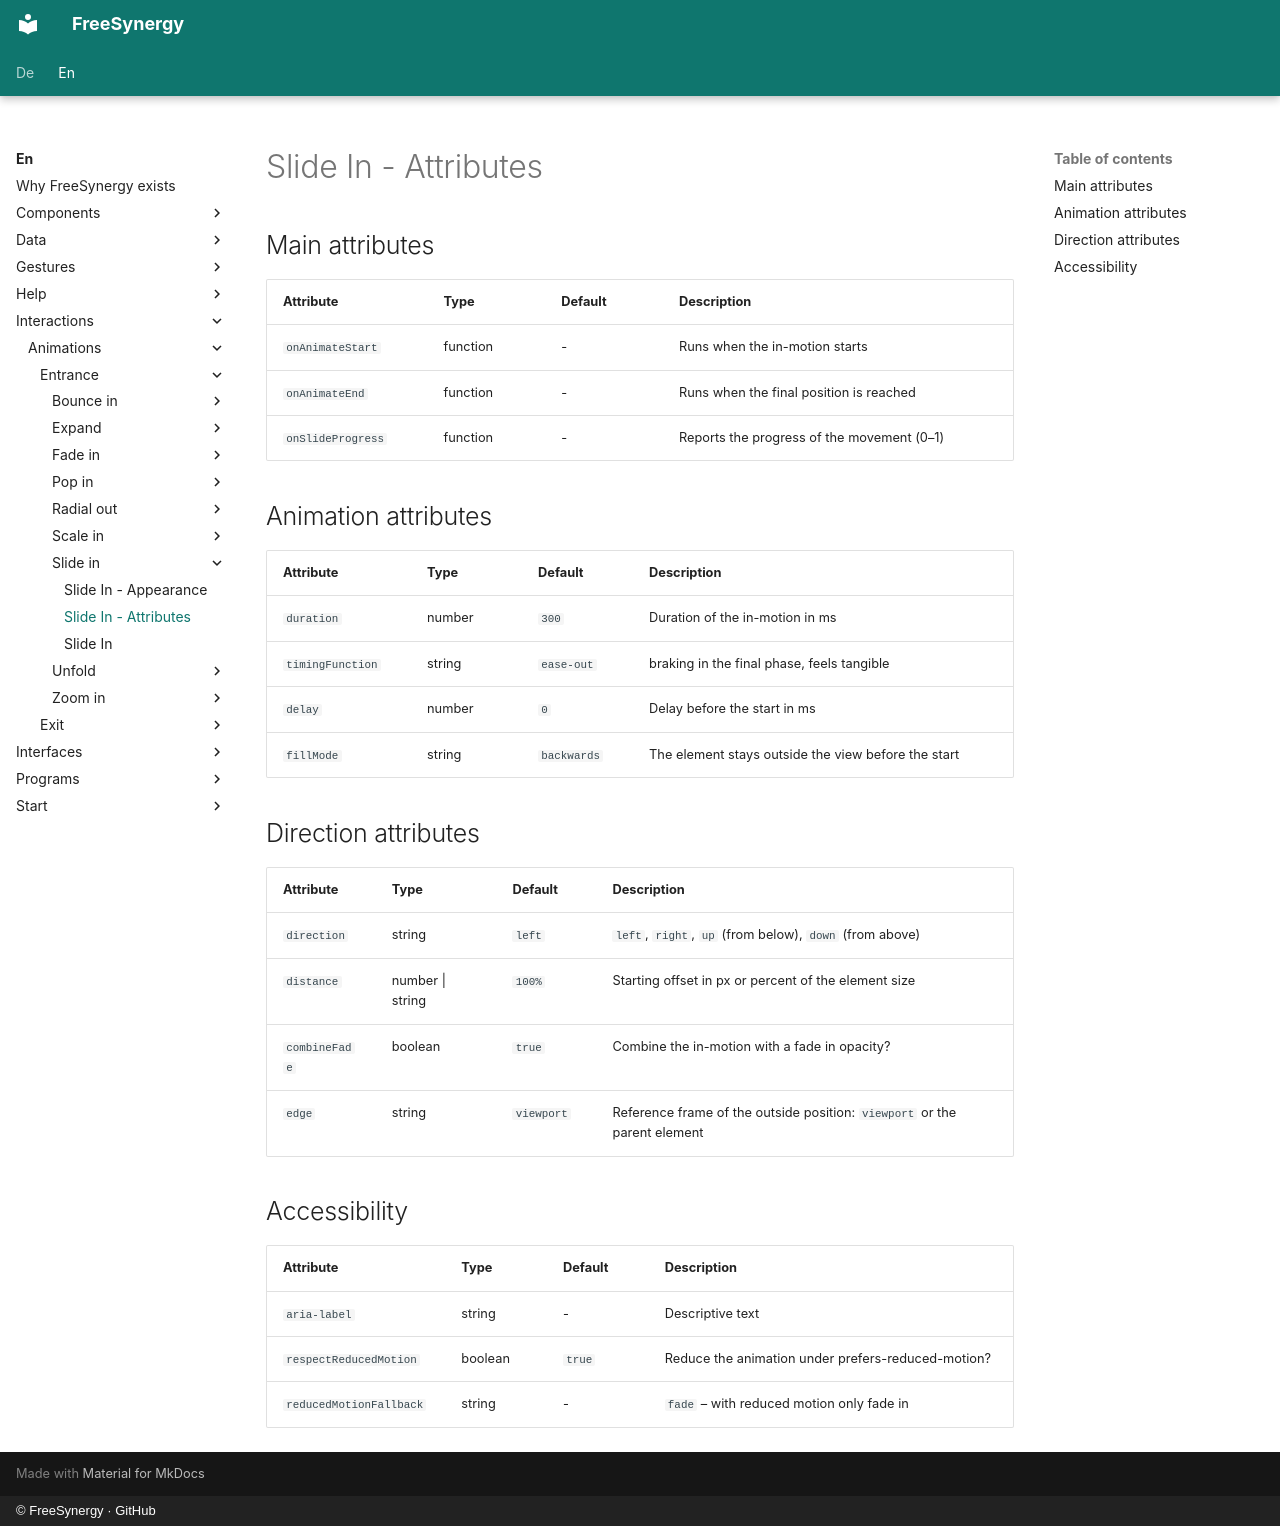

repository: FreeSynergy/fs-documentation · page: en/interactions/animations/entrance/slide-in/attributes/index.html · generator: mkdocs · copyright: © FreeSynergy · GitHub

# Slide In - Attributes

## Main attributes

| Attribute | Type | Default | Description |
|-----------|------|---------|-------------|
| `onAnimateStart` | function | - | Runs when the in-motion starts |
| `onAnimateEnd` | function | - | Runs when the final position is reached |
| `onSlideProgress` | function | - | Reports the progress of the movement (0–1) |

## Animation attributes

| Attribute | Type | Default | Description |
|-----------|------|---------|-------------|
| `duration` | number | `300` | Duration of the in-motion in ms |
| `timingFunction` | string | `ease-out` | braking in the final phase, feels tangible |
| `delay` | number | `0` | Delay before the start in ms |
| `fillMode` | string | `backwards` | The element stays outside the view before the start |

## Direction attributes

| Attribute | Type | Default | Description |
|-----------|------|---------|-------------|
| `direction` | string | `left` | `left`, `right`, `up` (from below), `down` (from above) |
| `distance` | number \| string | `100%` | Starting offset in px or percent of the element size |
| `combineFade` | boolean | `true` | Combine the in-motion with a fade in opacity? |
| `edge` | string | `viewport` | Reference frame of the outside position: `viewport` or the parent element |

## Accessibility

| Attribute | Type | Default | Description |
|-----------|------|---------|-------------|
| `aria-label` | string | - | Descriptive text |
| `respectReducedMotion` | boolean | `true` | Reduce the animation under prefers-reduced-motion? |
| `reducedMotionFallback` | string | - | `fade` – with reduced motion only fade in |
